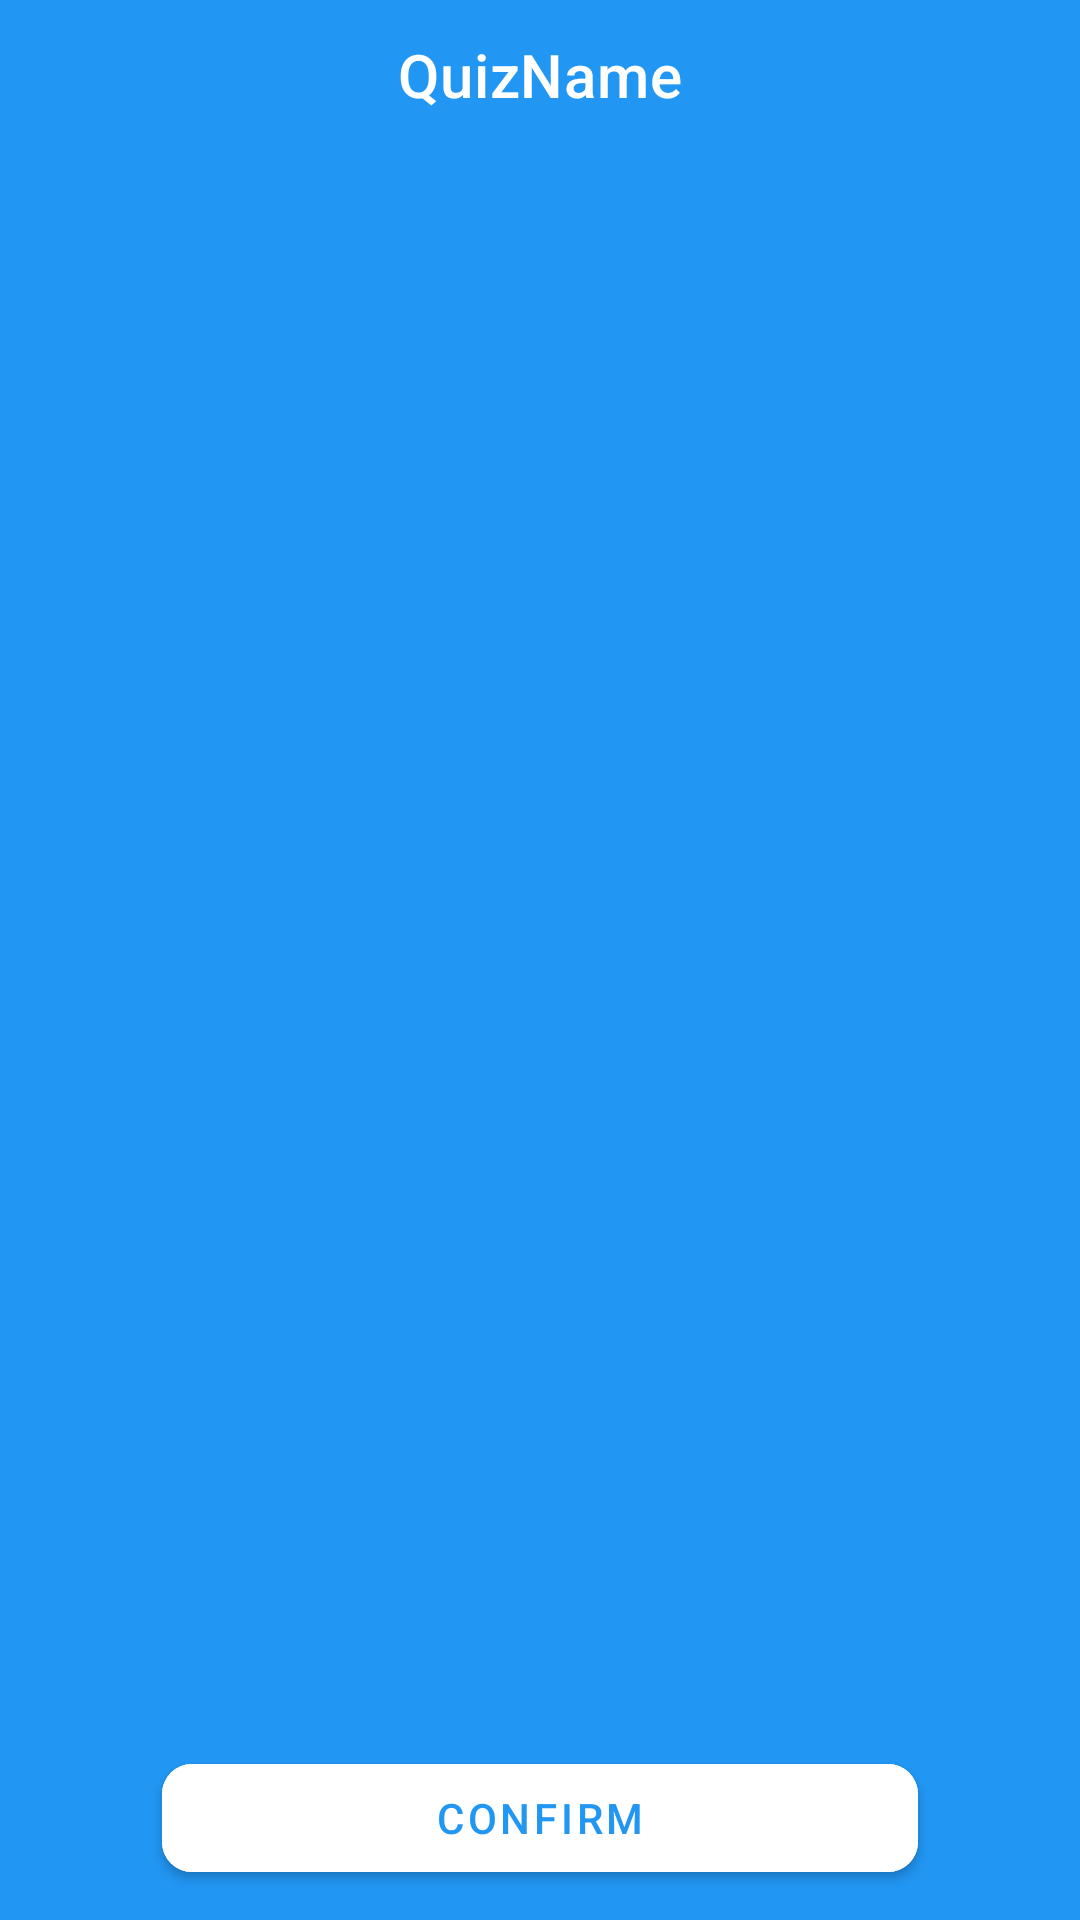

The Android layout XML behind this screen, and the referenced resources:
<!-- AndroidManifest.xml: application theme Theme.EduApp -->
<!-- res/layout/fragment_create_quiz.xml -->
<?xml version="1.0" encoding="utf-8"?>
<androidx.constraintlayout.widget.ConstraintLayout xmlns:android="http://schemas.android.com/apk/res/android"
    xmlns:tools="http://schemas.android.com/tools"
    android:layout_width="match_parent"
    android:layout_height="match_parent"
    xmlns:app="http://schemas.android.com/apk/res-auto"
    tools:context=".ui.teacher.CreateQuizFragment"
    android:background="@color/toolbarcolor">

    <com.google.android.material.appbar.MaterialToolbar
        android:id="@+id/toolbar"
        android:layout_width="match_parent"
        android:layout_height="50sp"
        app:layout_constraintStart_toStartOf="parent"
        app:layout_constraintEnd_toEndOf="parent"
        app:layout_constraintTop_toTopOf="parent"
        android:background="@color/toolbarcolor"
        app:title="QuizName"
        app:titleTextColor="@color/white"
        app:titleCentered="true"
        />

    <androidx.recyclerview.widget.RecyclerView
        android:id="@+id/recyclerView_create_quiz"
        android:layout_width="match_parent"
        android:layout_height="0dp"
        app:layout_constraintTop_toBottomOf="@id/toolbar"
        app:layout_constraintBottom_toTopOf="@id/create_quiz_btn"
        android:layout_marginVertical="10sp"
        app:layoutManager="androidx.recyclerview.widget.LinearLayoutManager"
        />
    <com.google.android.material.button.MaterialButton
        android:id="@+id/create_quiz_btn"
        android:layout_width="0dp"
        android:layout_height="wrap_content"
        app:layout_constraintStart_toStartOf="parent"
        app:layout_constraintEnd_toEndOf="parent"
        app:layout_constraintBottom_toBottomOf="parent"
        android:layout_marginBottom="10sp"
        app:layout_constraintWidth_percent="0.7"
        app:cornerRadius="10sp"
        android:backgroundTint="@color/white"
        android:textColor="@color/toolbarcolor"
        android:text="@string/confirm"
        />

</androidx.constraintlayout.widget.ConstraintLayout>
<!-- resources referenced by this layout -->
<resources>
  <color name="toolbarcolor">#2196f3</color>
  <color name="white">#FFFFFFFF</color>
  <string name="confirm">Confirm</string>
  <style name="Theme.EduApp" parent="Theme.MaterialComponents.DayNight.NoActionBar">
          
          <item name="colorPrimary">@color/purple_500</item>
          <item name="colorPrimaryVariant">@color/purple_700</item>
          <item name="colorOnPrimary">@color/white</item>
          
          <item name="colorSecondary">@color/teal_200</item>
          <item name="colorSecondaryVariant">@color/teal_700</item>
          <item name="colorOnSecondary">@color/black</item>
          
          <item name="android:statusBarColor" tools:targetApi="l">?attr/colorPrimaryVariant</item>
          
      </style>
  <color name="purple_500">#FF6200EE</color>
  <color name="purple_700">#FF3700B3</color>
  <color name="teal_200">#FF03DAC5</color>
  <color name="teal_700">#FF018786</color>
  <color name="black">#FF000000</color>
</resources>
